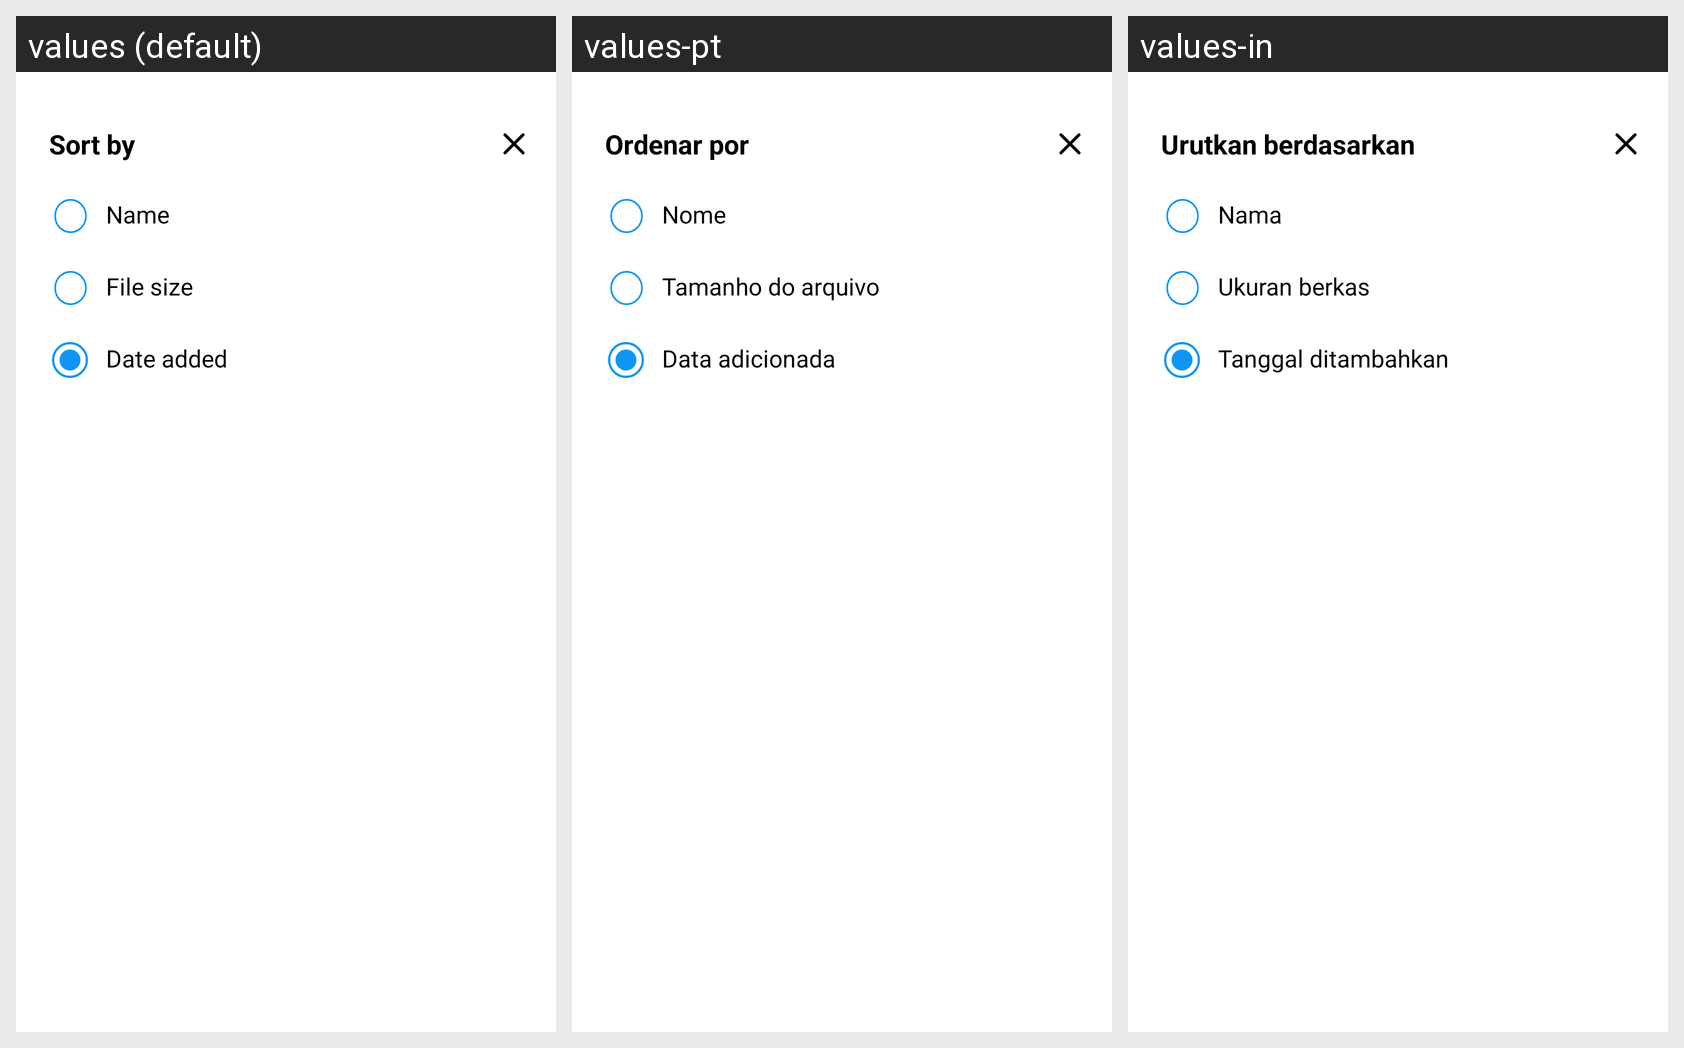

Strings drawn on this Android screen and how each of the app's shown locales translates them:
Android screen res/layout/bottom_sheet_sort.xml rendered under 3 locales, left to right: values (default), values-pt, values-in. Device: Nexus 5 (rendered at 1080×1920; each locale shown at half size, 540×960, under a caption strip naming it); theme Theme.BaseProject.
Other locales in the repository, not shown: values-ar, values-bn, values-de, values-es, values-fr, values-hi, values-it, values-ko, values-ru.
Strings drawn on this screen, with the default value and each locale's value (text and hints the layout hard-codes, and strings that could not be matched under every locale, appear in the picture but are not listed):

sort_by
  values: Sort by
  values-pt: Ordenar por
  values-in: Urutkan berdasarkan

name
  values: Name
  values-pt: Nome
  values-in: Nama

file_size
  values: File size
  values-pt: Tamanho do arquivo
  values-in: Ukuran berkas

date_added
  values: Date added
  values-pt: Data adicionada
  values-in: Tanggal ditambahkan
